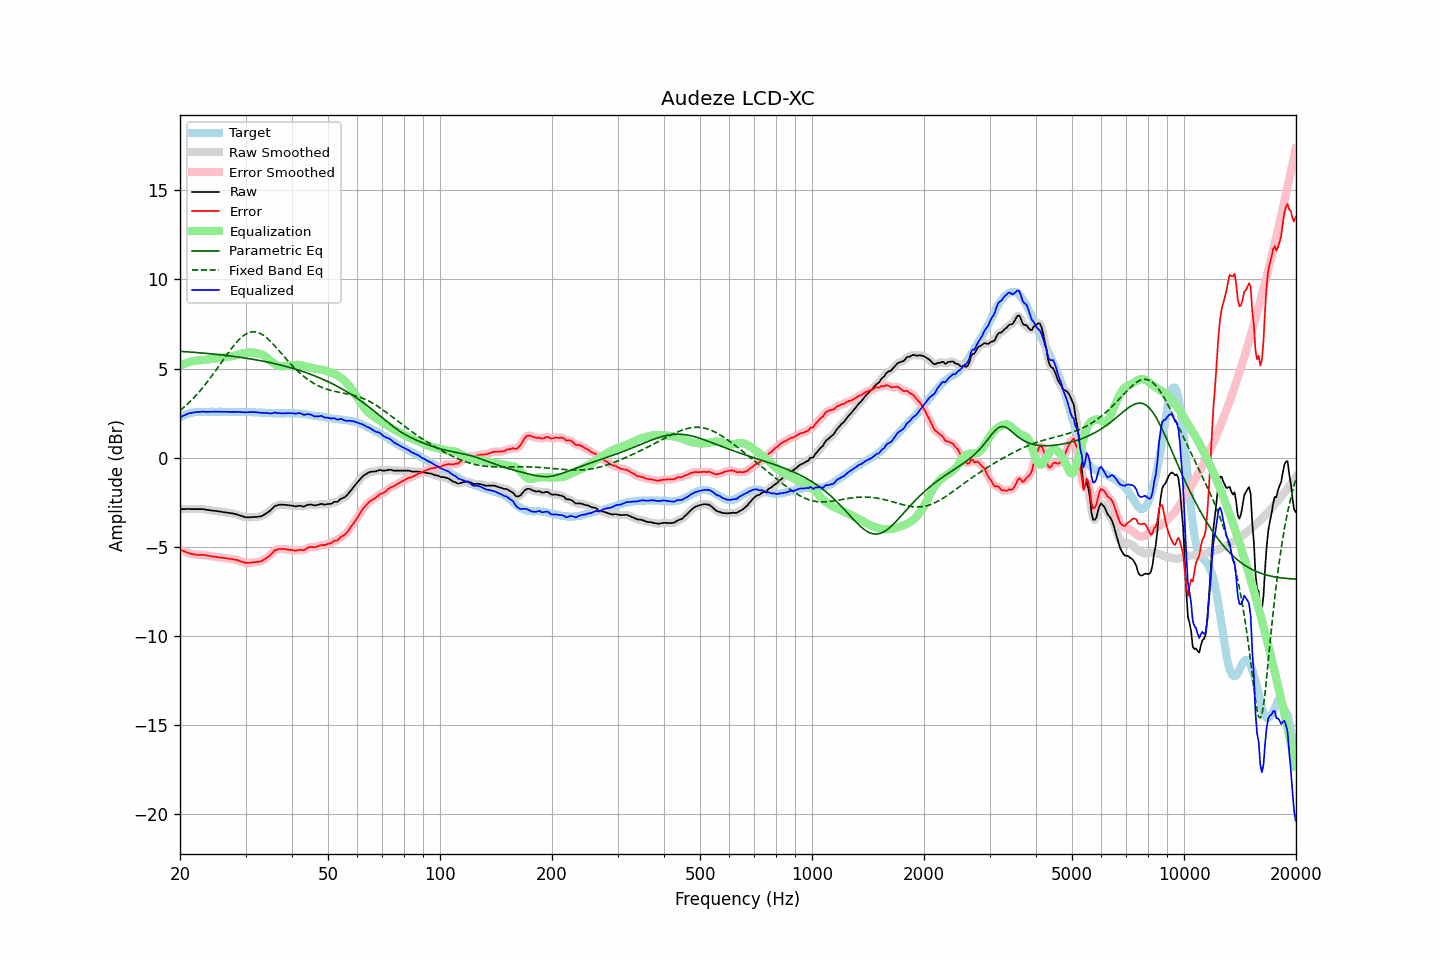

The data file committed next to this chart (first rows):
frequency, raw, error, smoothed, error_smoothed, equalization, parametric_eq, fixed_band_eq, equalized_raw, equalized_smoothed, target
20.00, -2.89, -5.14, -2.89, -5.14, 5.14, 5.96, 2.63, 2.25, 2.25, 2.25
20.20, -2.89, -5.19, -2.89, -5.19, 5.19, 5.96, 2.71, 2.30, 2.30, 2.30
20.40, -2.89, -5.24, -2.89, -5.24, 5.24, 5.95, 2.79, 2.35, 2.35, 2.35
20.61, -2.89, -5.27, -2.89, -5.28, 5.28, 5.95, 2.87, 2.39, 2.39, 2.38
20.81, -2.88, -5.31, -2.88, -5.31, 5.32, 5.94, 2.95, 2.43, 2.43, 2.43
21.02, -2.88, -5.35, -2.88, -5.35, 5.35, 5.93, 3.04, 2.47, 2.47, 2.47
21.23, -2.88, -5.37, -2.88, -5.38, 5.38, 5.93, 3.12, 2.50, 2.49, 2.49
21.44, -2.89, -5.40, -2.89, -5.40, 5.40, 5.92, 3.21, 2.51, 2.51, 2.51
21.66, -2.89, -5.42, -2.89, -5.42, 5.42, 5.91, 3.30, 2.53, 2.53, 2.53
21.87, -2.89, -5.43, -2.89, -5.44, 5.44, 5.91, 3.40, 2.54, 2.54, 2.54
22.09, -2.89, -5.45, -2.89, -5.45, 5.45, 5.90, 3.50, 2.55, 2.55, 2.56
22.31, -2.89, -5.46, -2.89, -5.46, 5.45, 5.89, 3.60, 2.56, 2.56, 2.57
22.54, -2.89, -5.46, -2.89, -5.46, 5.46, 5.88, 3.70, 2.57, 2.57, 2.57
22.76, -2.89, -5.46, -2.89, -5.46, 5.46, 5.88, 3.81, 2.57, 2.57, 2.57
22.99, -2.89, -5.45, -2.89, -5.46, 5.47, 5.87, 3.91, 2.58, 2.58, 2.56
23.22, -2.90, -5.46, -2.90, -5.47, 5.48, 5.86, 4.02, 2.58, 2.57, 2.56
23.45, -2.92, -5.48, -2.92, -5.48, 5.49, 5.85, 4.14, 2.57, 2.57, 2.56
23.69, -2.93, -5.50, -2.93, -5.50, 5.50, 5.85, 4.25, 2.57, 2.57, 2.57
23.92, -2.94, -5.51, -2.95, -5.52, 5.51, 5.84, 4.37, 2.57, 2.57, 2.57
24.16, -2.96, -5.53, -2.96, -5.53, 5.53, 5.83, 4.49, 2.56, 2.57, 2.57
24.40, -2.97, -5.55, -2.97, -5.55, 5.54, 5.82, 4.61, 2.57, 2.57, 2.58
24.65, -2.98, -5.55, -2.98, -5.56, 5.56, 5.81, 4.74, 2.58, 2.58, 2.57
24.89, -2.99, -5.56, -2.99, -5.57, 5.57, 5.80, 4.86, 2.58, 2.58, 2.57
25.14, -3.00, -5.57, -3.01, -5.58, 5.58, 5.79, 4.99, 2.58, 2.58, 2.57
25.39, -3.02, -5.60, -3.02, -5.60, 5.59, 5.78, 5.11, 2.57, 2.58, 2.58
25.65, -3.03, -5.61, -3.03, -5.61, 5.61, 5.77, 5.24, 2.58, 2.58, 2.58
25.91, -3.04, -5.61, -3.05, -5.62, 5.62, 5.76, 5.37, 2.58, 2.57, 2.57
26.16, -3.06, -5.63, -3.06, -5.63, 5.63, 5.75, 5.50, 2.57, 2.57, 2.57
26.43, -3.07, -5.64, -3.07, -5.64, 5.64, 5.74, 5.63, 2.57, 2.57, 2.57
26.69, -3.08, -5.65, -3.09, -5.66, 5.66, 5.73, 5.76, 2.57, 2.57, 2.57
26.96, -3.10, -5.67, -3.10, -5.67, 5.67, 5.72, 5.88, 2.57, 2.57, 2.57
27.23, -3.11, -5.68, -3.11, -5.68, 5.68, 5.71, 6.00, 2.57, 2.57, 2.57
27.50, -3.12, -5.69, -3.13, -5.69, 5.69, 5.70, 6.12, 2.57, 2.57, 2.57
27.77, -3.14, -5.70, -3.14, -5.70, 5.71, 5.69, 6.24, 2.57, 2.57, 2.56
28.05, -3.16, -5.72, -3.16, -5.72, 5.73, 5.67, 6.35, 2.57, 2.57, 2.56
28.33, -3.18, -5.73, -3.18, -5.74, 5.75, 5.66, 6.46, 2.57, 2.57, 2.55
28.62, -3.21, -5.76, -3.21, -5.77, 5.78, 5.65, 6.56, 2.56, 2.56, 2.55
28.90, -3.24, -5.80, -3.24, -5.80, 5.80, 5.64, 6.65, 2.56, 2.56, 2.56
29.19, -3.27, -5.82, -3.27, -5.83, 5.83, 5.62, 6.74, 2.56, 2.56, 2.55
29.48, -3.30, -5.86, -3.30, -5.86, 5.85, 5.61, 6.81, 2.55, 2.55, 2.56
29.78, -3.33, -5.88, -3.33, -5.89, 5.87, 5.60, 6.88, 2.54, 2.55, 2.55
30.08, -3.35, -5.91, -3.35, -5.90, 5.89, 5.58, 6.94, 2.54, 2.54, 2.56
30.38, -3.35, -5.90, -3.35, -5.91, 5.90, 5.57, 6.99, 2.55, 2.54, 2.55
30.68, -3.35, -5.90, -3.35, -5.91, 5.90, 5.55, 7.02, 2.55, 2.55, 2.55
30.99, -3.35, -5.90, -3.35, -5.90, 5.90, 5.54, 7.05, 2.55, 2.55, 2.55
31.30, -3.34, -5.88, -3.34, -5.89, 5.90, 5.52, 7.06, 2.56, 2.55, 2.54
31.61, -3.33, -5.87, -3.34, -5.88, 5.89, 5.51, 7.06, 2.56, 2.55, 2.54
31.93, -3.33, -5.87, -3.33, -5.87, 5.88, 5.49, 7.05, 2.55, 2.55, 2.54
32.24, -3.32, -5.85, -3.32, -5.86, 5.86, 5.48, 7.04, 2.54, 2.54, 2.53
32.57, -3.31, -5.84, -3.32, -5.85, 5.84, 5.46, 7.00, 2.53, 2.53, 2.53
32.89, -3.30, -5.83, -3.30, -5.82, 5.81, 5.44, 6.97, 2.51, 2.52, 2.53
33.22, -3.27, -5.79, -3.27, -5.79, 5.78, 5.43, 6.91, 2.51, 2.51, 2.52
33.55, -3.22, -5.74, -3.22, -5.74, 5.74, 5.41, 6.86, 2.52, 2.51, 2.52
33.89, -3.17, -5.68, -3.17, -5.69, 5.68, 5.39, 6.79, 2.51, 2.51, 2.51
34.23, -3.11, -5.62, -3.11, -5.62, 5.62, 5.37, 6.72, 2.50, 2.50, 2.51
34.57, -3.05, -5.55, -3.05, -5.56, 5.54, 5.35, 6.64, 2.49, 2.49, 2.50
34.92, -2.98, -5.48, -2.98, -5.48, 5.46, 5.33, 6.55, 2.48, 2.48, 2.50
35.27, -2.90, -5.39, -2.89, -5.39, 5.38, 5.31, 6.46, 2.48, 2.49, 2.49
35.62, -2.81, -5.30, -2.81, -5.30, 5.31, 5.29, 6.36, 2.50, 2.51, 2.49
35.97, -2.71, -5.20, -2.74, -5.23, 5.25, 5.27, 6.27, 2.54, 2.52, 2.49
... 635 more rows
